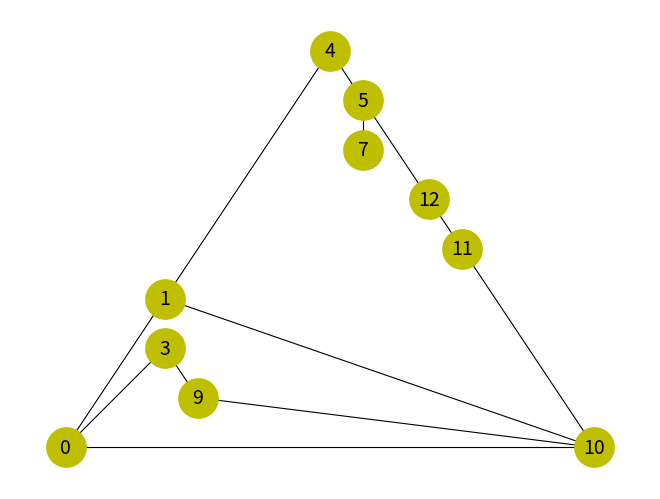

Write Python code to recreate this figure.
import matplotlib.pyplot as plt
import networkx as nx

graph = nx.Graph()

edge = [('0', '1', 2.02), ('0', '3', 4.45),
        ('0', '10', 6.2), ('1', '4', 1.7),
        ('4', '5', 3.28), ('5', '7', 4.28),
        ('1', '10', 5.8), ('5', '12', 3.3),
        ('10', '11', 1.67), ('11', '12', 2.16),
        ('9', '10', 2.32), ('3', '9', 5.02),
        ]

graph.add_weighted_edges_from(edge)

nx.draw_planar(G=graph, with_labels=True, node_color='y', node_size=800, font_size=14, width=0.8)

plt.show()
